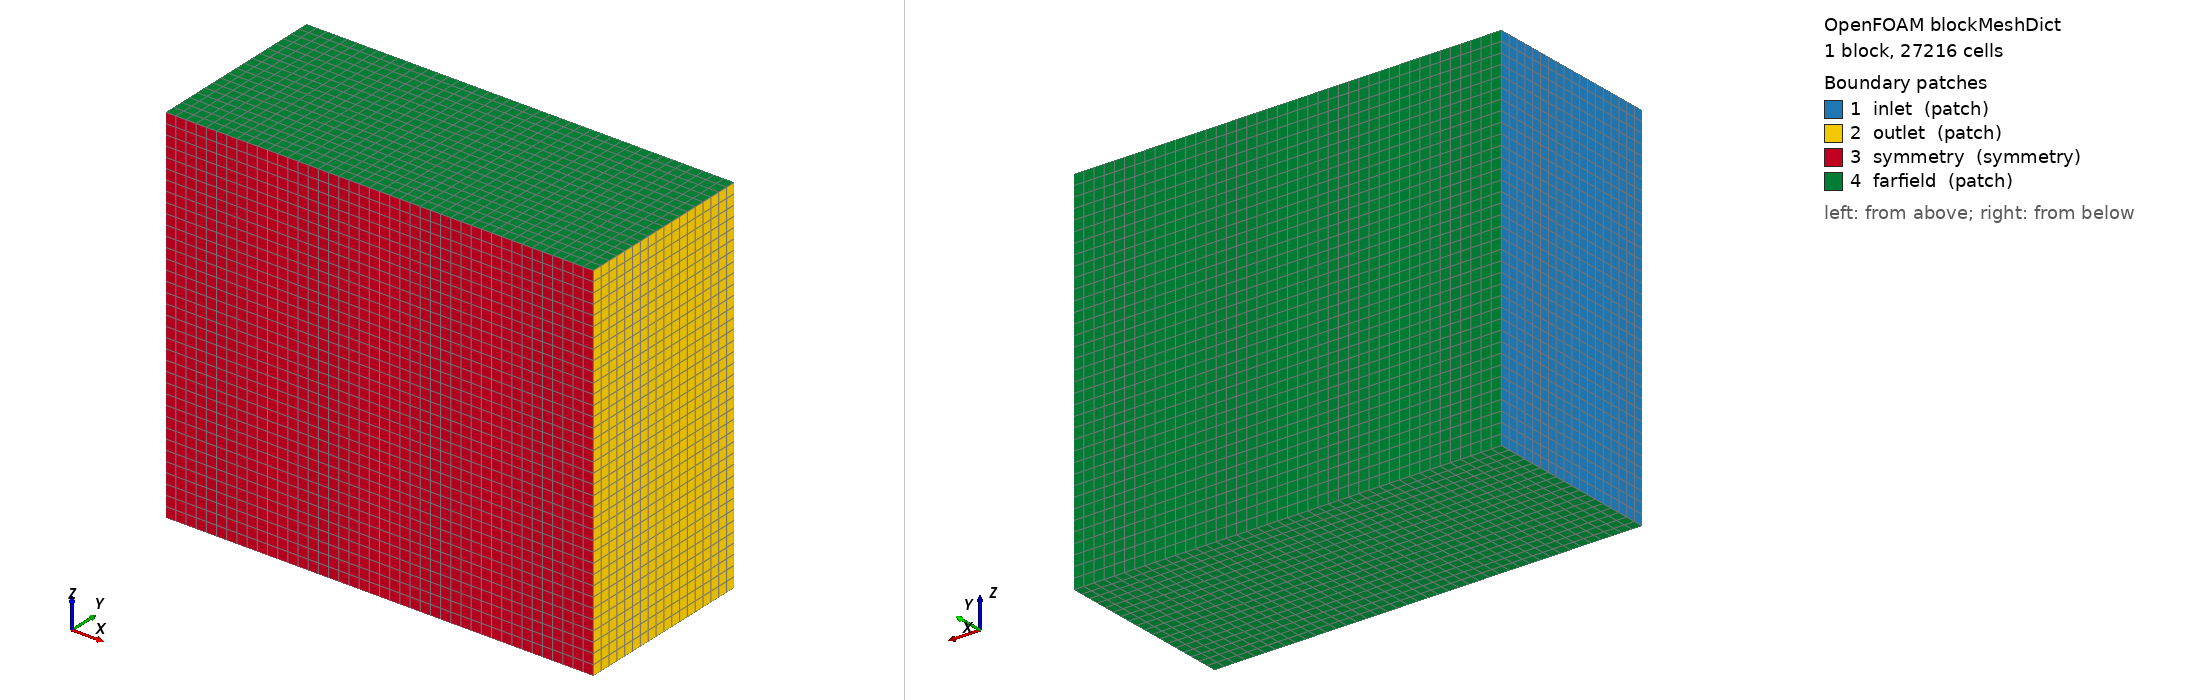

OpenFOAM case: the mesh blockMesh builds from blockMeshDict, 1 block(s), 27216 cells. Boundary patches (legend numbers): 1 inlet (patch), 2 outlet (patch), 3 symmetry (symmetry), 4 farfield (patch). Left view from above one corner, right view from below the opposite corner. Boundary conditions: 4 field file(s) under 0/; 4 of 4 drawn patches have an entry in a shipped field file.

=== system/blockMeshDict ===
/*--------------------------------*- C++ -*----------------------------------*\
| =========                 |                                                 |
| \\      /  F ield         | OpenFOAM: The Open Source CFD Toolbox           |
|  \\    /   O peration     | Version: v2312                                  |
|   \\  /    A nd           | Web: www.openfoam.com                           |
|    \\/     M anipulation  |                                                 |
\*---------------------------------------------------------------------------*/
FoamFile
{
    version     2.0;
    format      ascii;
    class       dictionary;
    object      blockMeshDict;
}

scale 1;

vertices
(
    // Bottom face (Z = -10)
    (-3.333333   0 -10)   //  0
    ( 20         0 -10)   //  1
    ( 20        10 -10)   //  2
    (-3.333333  10 -10)   //  3
    // Top face (Z = +10)
    (-3.333333   0  10)   //  4
    ( 20         0  10)   //  5
    ( 20        10  10)   //  6
    (-3.333333  10  10)   //  7
);

blocks
(
    hex (0 1 2 3 4 5 6 7) (42 18 36) simpleGrading (1 1 1)
);

boundary
(
    inlet    { type patch;    faces ((0 4 7 3)); }
    outlet   { type patch;    faces ((1 2 6 5)); }
    symmetry { type symmetry; faces ((0 1 5 4)); }
    farfield { type patch;    faces ((3 7 6 2) (0 3 2 1) (4 5 6 7)); }
);


=== system/controlDict ===
/*--------------------------------*- C++ -*----------------------------------*\
| =========                 |                                                 |
| \\      /  F ield         | OpenFOAM: The Open Source CFD Toolbox           |
|  \\    /   O peration     | Version: v2312                                  |
|   \\  /    A nd           | Web: www.openfoam.com                           |
|    \\/     M anipulation  |                                                 |
\*---------------------------------------------------------------------------*/
FoamFile
{
    version     2.0;
    format      ascii;
    class       dictionary;
    object      controlDict;
}
// ============================================================================

application     rhoCentralFoam;
startFrom       latestTime;
startTime       0;
stopAt          endTime;
endTime         2e-2;
deltaT          1e-8;
writeControl    adjustable;
writeInterval   2e-2;      // = endTime: fields written only at the final time
purgeWrite      0;
writeFormat     binary;
writePrecision  15;
writeCompression off;
timeFormat      general;
timePrecision   6;
runTimeModifiable true;
adjustTimeStep  yes;
maxCo           0.5;
maxDeltaT       1e-4;

functions
{
    forceCoeffs
    {
        type            forceCoeffs;
        libs            (forces);
        writeControl    timeStep;
        writeInterval   1;
        log             true;
        patches         (uav);

        // Freestream reference values
        rho             rhoInf;
        rhoInf          0.1948;     // [kg/m3]
        pRef            12112;      // [Pa]

        // Aerodynamic axes
        liftDir         (0 0 1); 
        dragDir         (1 0 0);
        pitchAxis       (0 1 0);

        // Reference geometry
        CofR            (1.0 0.0 0.0);  // Centre of rotation / gravity [m]
        magUInf         442.6;          // Freestream speed [m/s]
        lRef            0.30;           // Reference chord length [m]
        Aref            0.60;           // Reference planform area [m2]
    }

    forces
    {
        type            forces;
        libs            (forces);
        writeControl    timeStep;
        writeInterval   1;
        log             true;

        patches         (uav);
        rho             rhoInf;
        rhoInf          0.1948;
        pRef            12112;
        CofR            (0.5 0.0 0.0);
    }

    yPlus
    {
        type            yPlus;
        libs            (fieldFunctionObjects);
        executeControl  writeTime;
        writeControl    writeTime;
        patches         (uav);
    }

    MachNo
    {
        type            MachNo;
        libs            (fieldFunctionObjects);
        executeControl  writeTime;
        writeControl    writeTime;
    }

    Cp
    {
        type            pressure;
        libs            (fieldFunctionObjects);
        mode            staticCoeff;
        pInf            12112;
        UInf            (442.6 0 0);
        rhoInf          0.1948;
        executeControl  writeTime;
        writeControl    writeTime;
    }

    wallShearStress
    {
        type            wallShearStress;
        libs            (fieldFunctionObjects);
        patches         (uav); 
        writeToFile     true;
        executeControl  writeTime;
        writeControl    writeTime;
        writeInterval   1;
    }

    residuals
    {
        type            solverInfo;
        libs            (utilityFunctionObjects);
        fields          (k omega);
        writeControl    timeStep;
        writeInterval   1;
    }
}


=== 0/T ===
/*--------------------------------*- C++ -*----------------------------------*\
| =========                 |                                                 |
| \\      /  F ield         | OpenFOAM: The Open Source CFD Toolbox           |
|  \\    /   O peration     | Version: v2312                                  |
|   \\  /    A nd           | Web: www.openfoam.com                           |
|    \\/     M anipulation  |                                                 |
\*---------------------------------------------------------------------------*/
FoamFile
{
    version     2.0;
    format      ascii;
    class       volScalarField;
    object      T;
}
// ============================================================================

#include        "include/freeStreamVars"
dimensions      [0 0 0 1 0 0 0];
internalField   uniform $Tinf;

boundaryField
{
    inlet
    {
        type            fixedValue;
        value           uniform $Tinf;
    }

    outlet
    {
        type            zeroGradient;
    }

    farfield
    {
        type            freestream;
        freestreamValue uniform $Tinf;
    }

    symmetry
    {
        type            symmetry;
    }

    uav
    {
        type            zeroGradient;
    }
}


=== 0/U ===
/*--------------------------------*- C++ -*----------------------------------*\
| =========                 |                                                 |
| \\      /  F ield         | OpenFOAM: The Open Source CFD Toolbox           |
|  \\    /   O peration     | Version: v2312                                  |
|   \\  /    A nd           | Web: www.openfoam.com                           |
|    \\/     M anipulation  |                                                 |
\*---------------------------------------------------------------------------*/
FoamFile
{
    version     2.0;
    format      ascii;
    class       volVectorField;
    object      U;
}
// ============================================================================

#include        "include/freeStreamVars"
dimensions      [0 1 -1 0 0 0 0];
internalField   uniform $Uinf;

boundaryField
{
    inlet
    {
        type            freestreamVelocity;
        freestreamValue uniform $Uinf;
    }

    outlet
    {
        type            freestreamVelocity;
        freestreamValue uniform $Uinf;
    }

    farfield
    {
        type            freestreamVelocity;
        freestreamValue uniform $Uinf;
    }

    symmetry
    {
        type            symmetry;
    }

    uav
    {
        type            noSlip;
    }
}


=== 0/alphat ===
/*--------------------------------*- C++ -*----------------------------------*\
| =========                 |                                                 |
| \\      /  F ield         | OpenFOAM: The Open Source CFD Toolbox           |
|  \\    /   O peration     | Version: v2312                                  |
|   \\  /    A nd           | Web: www.openfoam.com                           |
|    \\/     M anipulation  |                                                 |
\*---------------------------------------------------------------------------*/
FoamFile
{
    version     2.0;
    format      ascii;
    class       volScalarField;
    object      alphat;
}
// ============================================================================

dimensions      [1 -1 -1 0 0 0 0];
internalField   uniform 0;

boundaryField
{
    inlet
    {
        type            calculated;
        value           uniform 0;
    }

    outlet
    {
        type            calculated;
        value           uniform 0;
    }

    farfield
    {
        type            calculated;
        value           uniform 0;
    }

    symmetry
    {
        type            symmetry;
    }

    uav
    {
        type            compressible::alphatWallFunction;
        Prt             0.85;
        value           uniform 0;
    }
}


=== 0/nut ===
/*--------------------------------*- C++ -*----------------------------------*\
| =========                 |                                                 |
| \\      /  F ield         | OpenFOAM: The Open Source CFD Toolbox           |
|  \\    /   O peration     | Version: v2312                                  |
|   \\  /    A nd           | Web: www.openfoam.com                           |
|    \\/     M anipulation  |                                                 |
\*---------------------------------------------------------------------------*/
FoamFile
{
    version     2.0;
    format      ascii;
    class       volScalarField;
    object      nut;
}
// ============================================================================

dimensions      [0 2 -1 0 0 0 0];
internalField   uniform 7.3e-05;

boundaryField
{
    inlet
    {
        type            calculated;
        value           uniform 7.3e-05;
    }

    outlet
    {
        type            calculated;
        value           uniform 7.3e-05;
    }

    farfield
    {
        type            calculated;
        value           uniform 7.3e-05;
    }

    symmetry
    {
        type            symmetry;
    }

    uav
    {
        type            nutkWallFunction;
        value           uniform 0;
    }
}
